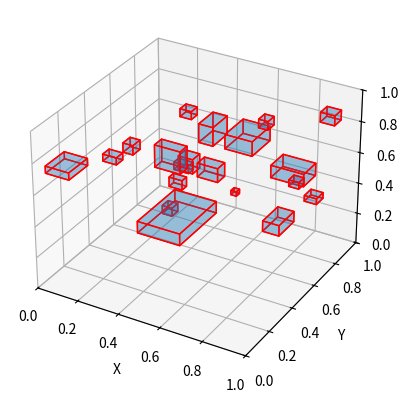

Write the Python code that produced this figure.
import numpy as np
import matplotlib.pyplot as plt
from mpl_toolkits.mplot3d.art3d import Poly3DCollection


def cuboid_data(origin, size):
    x = [origin[0], origin[0] + size[0]]
    y = [origin[1], origin[1] + size[1]]
    z = [origin[2], origin[2] + size[2]]
    return np.array([[x[0], y[0], z[0]],
                     [x[1], y[0], z[0]],
                     [x[1], y[1], z[0]],
                     [x[0], y[1], z[0]],
                     [x[0], y[0], z[1]],
                     [x[1], y[0], z[1]],
                     [x[1], y[1], z[1]],
                     [x[0], y[1], z[1]]])


def plot_cuboid(ax, cuboid):
    vertices = [[cuboid[0], cuboid[1], cuboid[2], cuboid[3]],
                [cuboid[4], cuboid[5], cuboid[6], cuboid[7]],
                [cuboid[0], cuboid[1], cuboid[5], cuboid[4]],
                [cuboid[2], cuboid[3], cuboid[7], cuboid[6]],
                [cuboid[1], cuboid[2], cuboid[6], cuboid[5]],
                [cuboid[4], cuboid[7], cuboid[3], cuboid[0]]]

    faces = Poly3DCollection(vertices, linewidths=1, edgecolors='r', alpha=.25)
    ax.add_collection3d(faces)


def check_overlap(cub1_min, cub1_max, cub2_min, cub2_max):
    return not (cub1_max[0] < cub2_min[0] or cub1_min[0] > cub2_max[0] or
                cub1_max[1] < cub2_min[1] or cub1_min[1] > cub2_max[1] or
                cub1_max[2] < cub2_min[2] or cub1_min[2] > cub2_max[2])


def random_cuboid_volume(total_volume, num_cuboids):
    volumes = np.random.rand(num_cuboids)
    volumes = volumes / np.sum(volumes) * total_volume
    return volumes


def generate_random_cuboid(vol, max_size, space_size=(1.0, 1.0, 1.0)):
    dims = np.random.rand(3)
    dims = dims / np.prod(dims) * vol  # Ensure the product equals the cuboid volume
    dims = np.cbrt(dims)               # Adjust dimensions to ensure valid scaling
    dims = np.minimum(dims, max_size)  # Apply maximum size constraint to each dimension
    return dims


def plot_random_cuboids(num_cuboids=20, total_volume=0.001, space_size=(1.0, 1.0, 1.0), max_size=(0.5, 0.5, 0.5)):
    fig = plt.figure()
    ax = fig.add_subplot(111, projection='3d')
    cuboids = []
    volumes = random_cuboid_volume(total_volume, num_cuboids)
    attempts = 0

    while len(cuboids) < num_cuboids and attempts < 1000:
        vol = volumes[len(cuboids)]
        dims = generate_random_cuboid(vol, max_size)

        origin = np.random.rand(3) * (np.array(space_size) - dims)

        cub_min = origin
        cub_max = origin + dims

        if all(not check_overlap(cub_min, cub_max, cub[0], cub[1]) for cub in cuboids):
            cuboids.append((cub_min, cub_max))
            cuboid = cuboid_data(cub_min, dims)
            plot_cuboid(ax, cuboid)
        attempts += 1

    # Set axis labels and limits
    ax.set_xlabel('X')
    ax.set_ylabel('Y')
    ax.set_zlabel('Z')
    ax.set_xlim([0, space_size[0]])
    ax.set_ylim([0, space_size[1]])
    ax.set_zlim([0, space_size[2]])
    plt.show()


plot_random_cuboids(max_size=(0.2, 0.3, 0.2))
